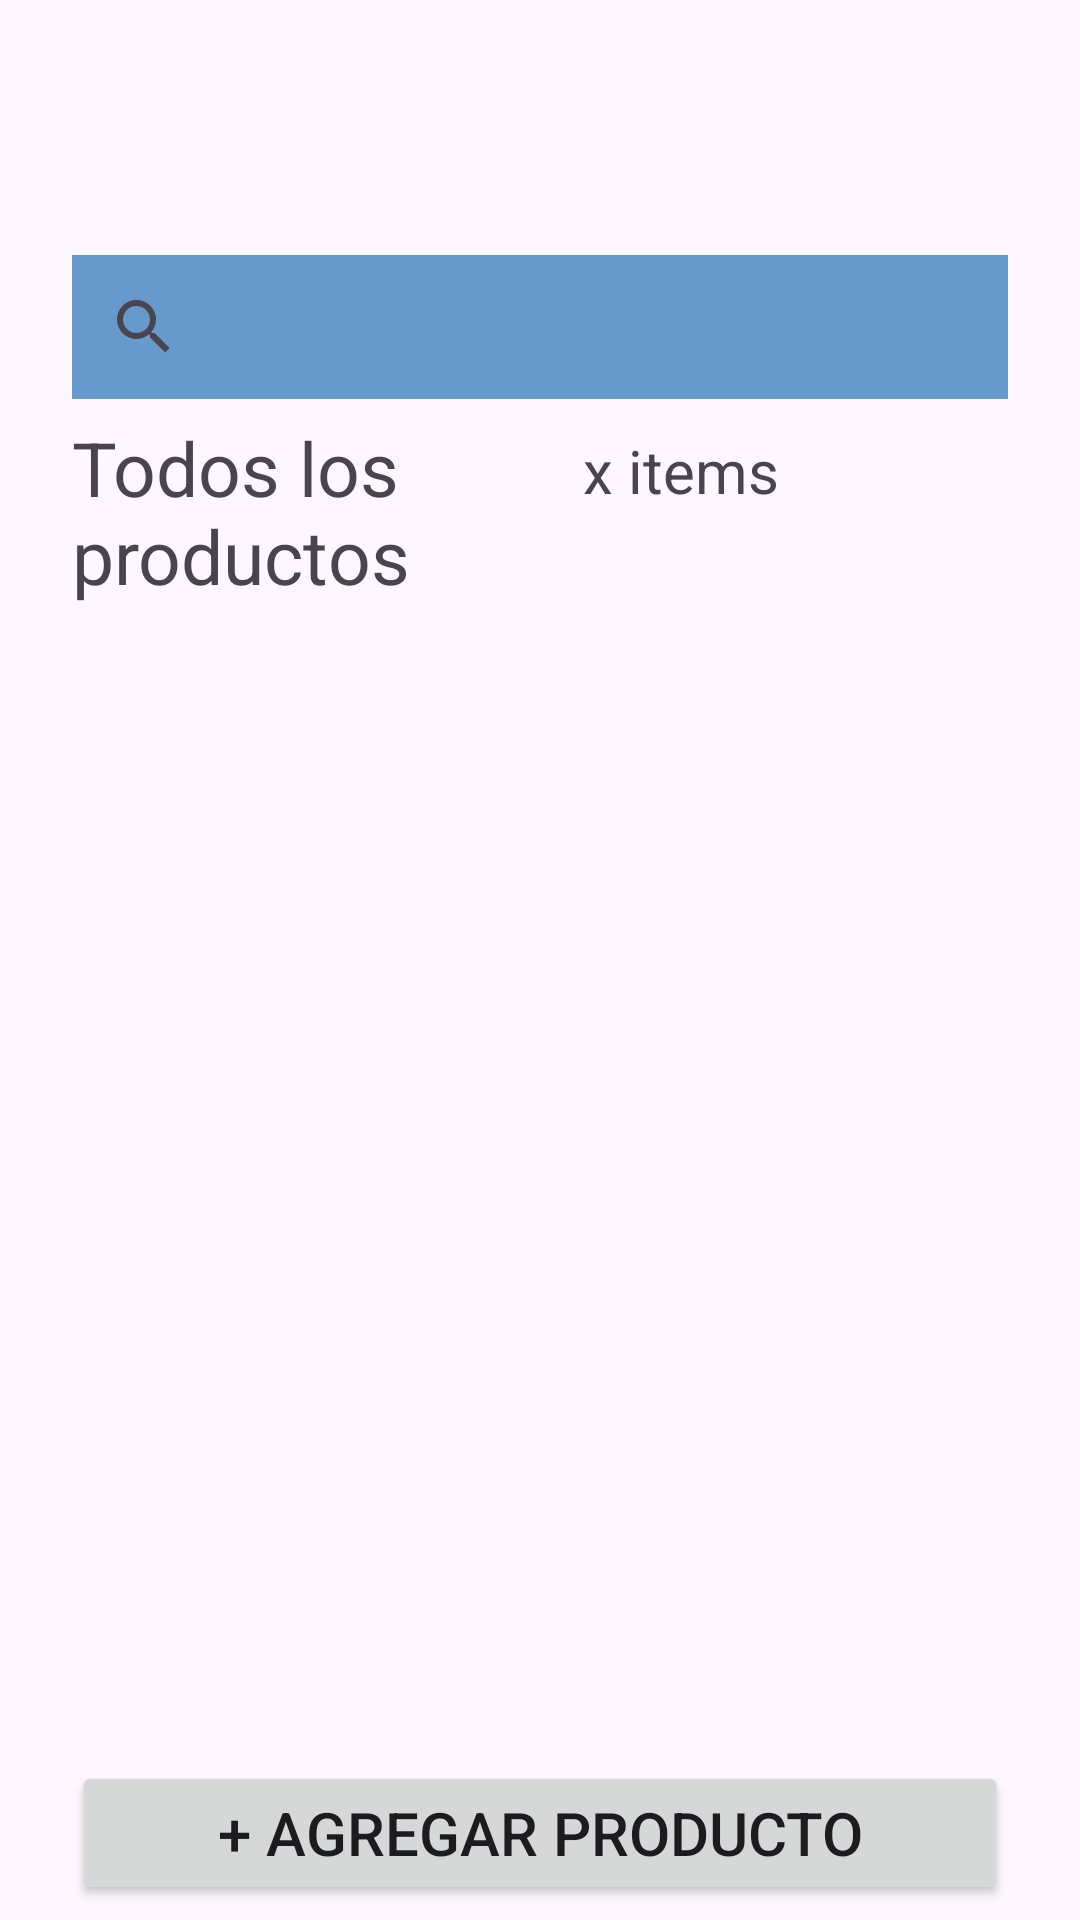

Android layout source for this screen:
<!-- AndroidManifest.xml: application theme Theme.MiBodega -->
<!-- res/layout/fragment_stock.xml -->
<?xml version="1.0" encoding="utf-8"?>
<FrameLayout xmlns:android="http://schemas.android.com/apk/res/android"
    xmlns:app="http://schemas.android.com/apk/res-auto"
    xmlns:tools="http://schemas.android.com/tools"
    android:layout_width="match_parent"
    android:layout_height="match_parent"
    tools:context=".ui.dashboard_fragments.Stock">

    <LinearLayout
        android:layout_width="match_parent"
        android:layout_height="match_parent"
        android:layout_marginLeft="24dp"
        android:layout_marginTop="75dp"
        android:layout_marginRight="24dp"
        android:orientation="vertical"
        android:scrollbarSize="10dp">

        <SearchView
            android:id="@+id/barraBuscadoraProductos"
            android:layout_width="match_parent"
            android:layout_height="wrap_content"
            android:layout_marginTop="10dp"
            android:background="@color/bluegray"
            android:queryBackground="@color/bluegray"
            android:queryHint="Buscar producto..."
            app:layout_constraintEnd_toEndOf="parent"
            app:layout_constraintHorizontal_bias="0.5"
            app:layout_constraintStart_toStartOf="parent"
            app:layout_constraintTop_toTopOf="parent"
            app:queryBackground="@android:color/darker_gray">

        </SearchView>

        <LinearLayout
            android:layout_width="match_parent"
            android:layout_height="wrap_content"
            android:layout_marginTop="5dp"
            android:orientation="horizontal">

            <TextView
                android:id="@+id/lblTodosLosProducot"
                android:layout_width="94dp"
                android:layout_height="wrap_content"
                android:layout_marginTop="1dp"
                android:layout_weight="1"
                android:text="Todos los productos"
                android:textSize="25sp" />

            <TextView
                android:id="@+id/lblitems"
                android:layout_width="wrap_content"
                android:layout_height="wrap_content"
                android:layout_weight="1"
                android:text="x items"
                android:textSize="20sp" />
        </LinearLayout>

        <ListView
            android:id="@+id/listaResultado"
            android:layout_width="match_parent"
            android:layout_height="0dp"
            android:layout_marginTop="10dp"
            android:layout_weight="1" />


        <Button
            android:id="@+id/btnAgregarProducto"
            android:layout_width="match_parent"
            android:layout_height="wrap_content"
            android:layout_marginTop="20dp"
            android:layout_marginBottom="5dp"
            android:text="+ Agregar producto"
            android:textSize="20dp" />

    </LinearLayout>

</FrameLayout>
<!-- resources referenced by this layout -->
<resources>
  <color name="bluegray">#6699CC</color>
  <style name="Theme.MiBodega" parent="Base.Theme.MiBodega" />
  <style name="Base.Theme.MiBodega" parent="Theme.Material3.DayNight.NoActionBar">
          
          
      </style>
</resources>
